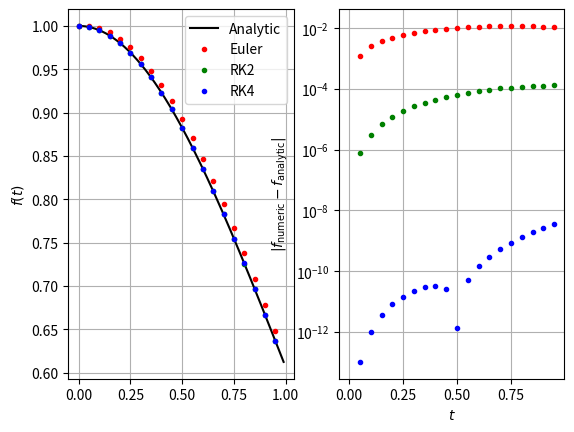
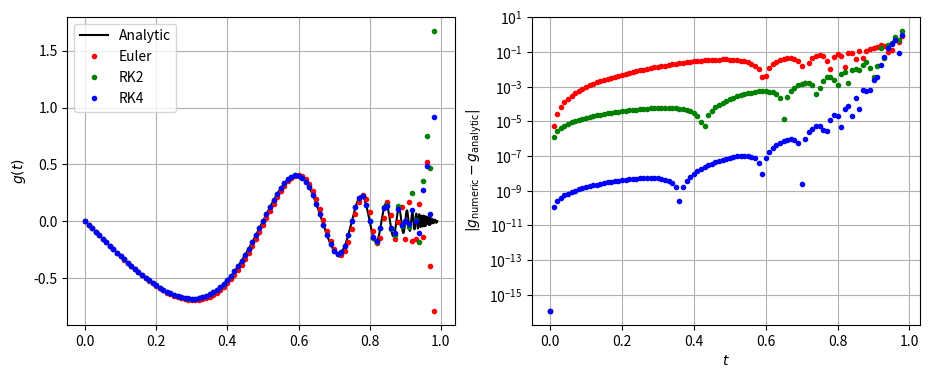

Recreate these plots in Python, in order.
import numpy as np
import matplotlib.pyplot as plt

def f(t):
    return np.exp(-0.5*t**2)

def g(t):
    return (t-1)*np.sin(np.pi/(t-1))

def dfdt(t,f):
    return -t * f

def dgdt(t,g):
    return g/(t-1) - np.pi/(t-1)*np.cos(np.pi/(t-1))

def EulerStep(t,y,dt,derivative):
    return y + (derivative(t, y) * dt)

def RungeKutta2(t,y,dt,derivative):
    k1 = derivative(t, y)
    k2 = derivative(t+(0.5*dt), y+ (k1*0.5*dt))
    return y + (k2 * dt)


def RungeKutta4(t,y,dt,derivative):
    k1 = derivative(t, y)
    k2 = derivative(t+(0.5*dt), y+ (k1*0.5*dt) )
    k3 = derivative(t+(0.5*dt), y+ (k2*0.5*dt) )
    k4 = derivative(t+dt, y+ (k3*dt))
    return y + ((1/6) * (k1 + (2*k2) + (2*k3) + k4) * dt)

def Integrate(step,derivative,t0,y0,dt,tf):
    tLst = np.arange(t0,tf,dt)
    n = len(tLst)
    yLst = np.zeros(n)
    yLst[0] = y0
    i = 1
    oldy = yLst[i-1]
    oldt = tLst[i-1]
    while i < n:
        yLst[i] = step(tLst[i-1],yLst[i-1],dt,derivative)
        i +=1
    return tLst,yLst

def main():
    plt.clf()
    Start = 0.0
    End = 0.99
    gInitial = 0
    fInitial = 1

    tActual = np.linspace(Start,End,1000)
    gActual = g(tActual)
    fActual = f(tActual)

    dt = 0.05
    tLstEulF, yLstEulF = Integrate(EulerStep,dfdt,Start,fInitial,dt,End)
    tLstRK2F, yLstRK2F = Integrate(RungeKutta2,dfdt,Start,fInitial,dt,End)
    tLstRK4F, yLstRK4F = Integrate(RungeKutta4,dfdt,Start,fInitial,dt,End)
    dt = 0.01
    tLstEulG, yLstEulG = Integrate(EulerStep,dgdt,Start,gInitial,dt,End)
    tLstRK2G, yLstRK2G = Integrate(RungeKutta2,dgdt,Start,gInitial,dt,End)
    tLstRK4G, yLstRK4G = Integrate(RungeKutta4,dgdt,Start,gInitial,dt,End)


    fig1 = plt.figure(1,figsize=(11,4))
    axLst1 = fig1.subplots(ncols=2,nrows=1,sharex='col')
    axLst1[0].plot(tActual,fActual,'k-',label='Analytic')
    axLst1[0].plot(tLstEulF,yLstEulF,'r.',label='Euler')
    axLst1[0].plot(tLstRK2F,yLstRK2F,'g.',label='RK2')
    axLst1[0].plot(tLstRK4F,yLstRK4F,'b.',label='RK4')

    axLst1[0].set_ylabel(r'$f(t)$')
    axLst1[0].grid()
    axLst1[0].legend()

    axLst1[1].semilogy(tLstEulF,np.abs(yLstEulF - f(tLstEulF)),'r.')
    axLst1[1].semilogy(tLstRK2F,np.abs(yLstRK2F - f(tLstRK2F)),'g.')
    axLst1[1].semilogy(tLstRK4F,np.abs(yLstRK4F - f(tLstRK4F)),'b.')

    axLst1[1].set_xlabel(r'$t$')
    axLst1[1].grid()
    axLst1[1].set_ylabel(r'$|f_\mathrm{numeric} - f_\mathrm{analytic}|$')

    fig2 = plt.figure(2,figsize=(11,4))
    axLst2 = fig2.subplots(ncols=2,nrows=1,sharex='col')
    axLst2[0].plot(tActual,gActual,'k-',label='Analytic')
    axLst2[0].plot(tLstEulG,yLstEulG,'r.',label='Euler')
    axLst2[0].plot(tLstRK2G,yLstRK2G,'g.',label='RK2')
    axLst2[0].plot(tLstRK4G,yLstRK4G,'b.',label='RK4')

    axLst2[0].set_ylabel(r'$g(t)$')
    axLst2[0].grid()
    axLst2[0].legend()

    axLst2[1].semilogy(tLstEulG,np.abs(yLstEulG - g(tLstEulG)),'r.')
    axLst2[1].semilogy(tLstRK2G,np.abs(yLstRK2G - g(tLstRK2G)),'g.')
    axLst2[1].semilogy(tLstRK4G,np.abs(yLstRK4G - g(tLstRK4G)),'b.')

    axLst2[1].set_xlabel(r'$t$')
    axLst2[1].set_ylabel(r'$|g_\mathrm{numeric} - g_\mathrm{analytic}|$')
    axLst2[1].grid()


    plt.show()



    return
main()
